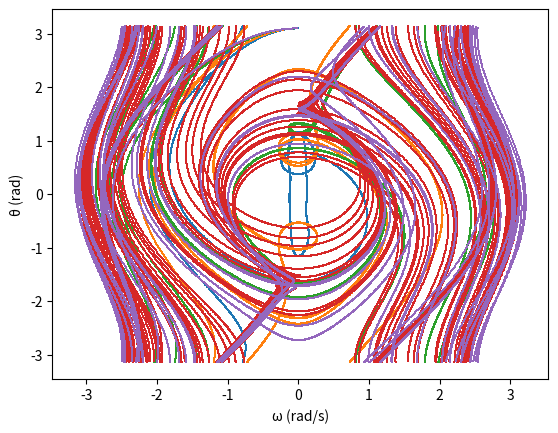

Write the Python code that produced this figure.
#Implements the damped-driven non-linear pendulum function using the Runge-Kutta integration algorithm
import matplotlib.pyplot as plt
import numpy as np
from math import cos, sin, pi

# CONSTANTS ===============================
g = 1.0 # Gravity Chosen for Unity
L = 1.0 # Length of Pendulum
k = 0.5 #Damping constant

# parameters for the driving force
#A   = 0.9 #Amplitude #unused, defined below
phi =  0.66667 # Angular difference
transient = 5000

# setting of initial conditions
theta = 3.1  # initial angular position
omega = 0.0  # initial angular velocity

# this is the time spacing. Smaller values gives me good time resolution.
dt = 0.01
t_start = transient

# number of points in my timeline
npoints = 50000

#t_end = t_start+dt*npoints
t_end = t_start+100

time = np.linspace(t_start, t_end, npoints)

# lists to store angular position, angular velovity, and time 

A = [0.90, 1.07, 1.35, 1.47, 1.5]

# FUNCTIONS ===============================

def f_nonlinear(theta, omega, t, Amp):
    '''Calculates the force on a non-linear pendulum given its theta, omega and time values.'''
    force = (-g/L) * sin(theta) - k*omega + Amp * cos(phi * t)
    return force

def runge_kutta(function, theta, omega, t, dt, amp):
    '''Performs the runge-kutta algorithm on the specified function and variables'''
    k1a = dt * omega
    k1b = dt * function(theta, omega, t, amp)
    k2a = dt * (omega + k1b/2)
    k2b = dt * function(theta + k1a/2, omega + k1b/2, t+ dt/2, amp)
    k3a = dt * (omega + k2b/2)
    k3b = dt * function(theta + k2a/2, omega + k2b/2, t+ dt/2, amp)
    k4a = dt * (omega + k3b/2)
    k4b = dt * function(theta + k3a, omega + k3b, t+ dt, amp)
    theta = theta + (k1a + 2 * k2a + 2 * k3a + k4a)/6
    omega = omega + (k1b + 2 * k2b + 2 * k3b + k4b)/6
    return theta, omega

# RESULTS =================================

# for loop to conduct numerical integration using trapezoid method
# This double loop construct is intensely inefficient
for amp in A: 
    list_theta = []
    list_omega = []
    list_time = []
    Q = 0 # shift parameter
    for t in time:
      #Runge-Kutta method
      theta, omega = runge_kutta(f_nonlinear, theta, omega, t, dt, amp)

      # give 'em the CLAMPS, Clamps
      if (theta >= pi + Q):
        theta = theta - 2*pi
        #theta = pi + Q #this bad don't use
      if (theta <= -pi + Q):
        theta = theta + 2*pi
        #theta = -pi + Q #this bad don't use
      # Evolve TIME
      t = t + dt
      list_theta.append(theta)
      list_omega.append(omega)
      list_time.append(t)
    # Gist of plots
    # Full scatter plot
    # Scatter of first entry in list (test)
    # Scatter of last entry in list (test)
    # x-label
    # y-label
    plt.scatter(list_omega, list_theta, marker=',',lw=0, s=2)
    #plt.scatter(list_omega[0][0], list_theta[0][0], c='purple',lw=1, s=10)
    #plt.scatter(list_omega[0][-1], list_theta[0][-1], c='red',lw=1, s=10)
    
    #Plot initial and final points
    #plt.scatter(list_omega[0], list_theta[0], c='purple',lw=1, s=20)
    #plt.scatter(list_omega[-1], list_theta[-1], c='red',lw=1, s=20)
    plt.xlabel('ω (rad/s)')
    plt.ylabel('θ (rad)')
    plt.show()
    #Reset theta and omega to defaults
    theta = 3.1
    omega = 0.0
